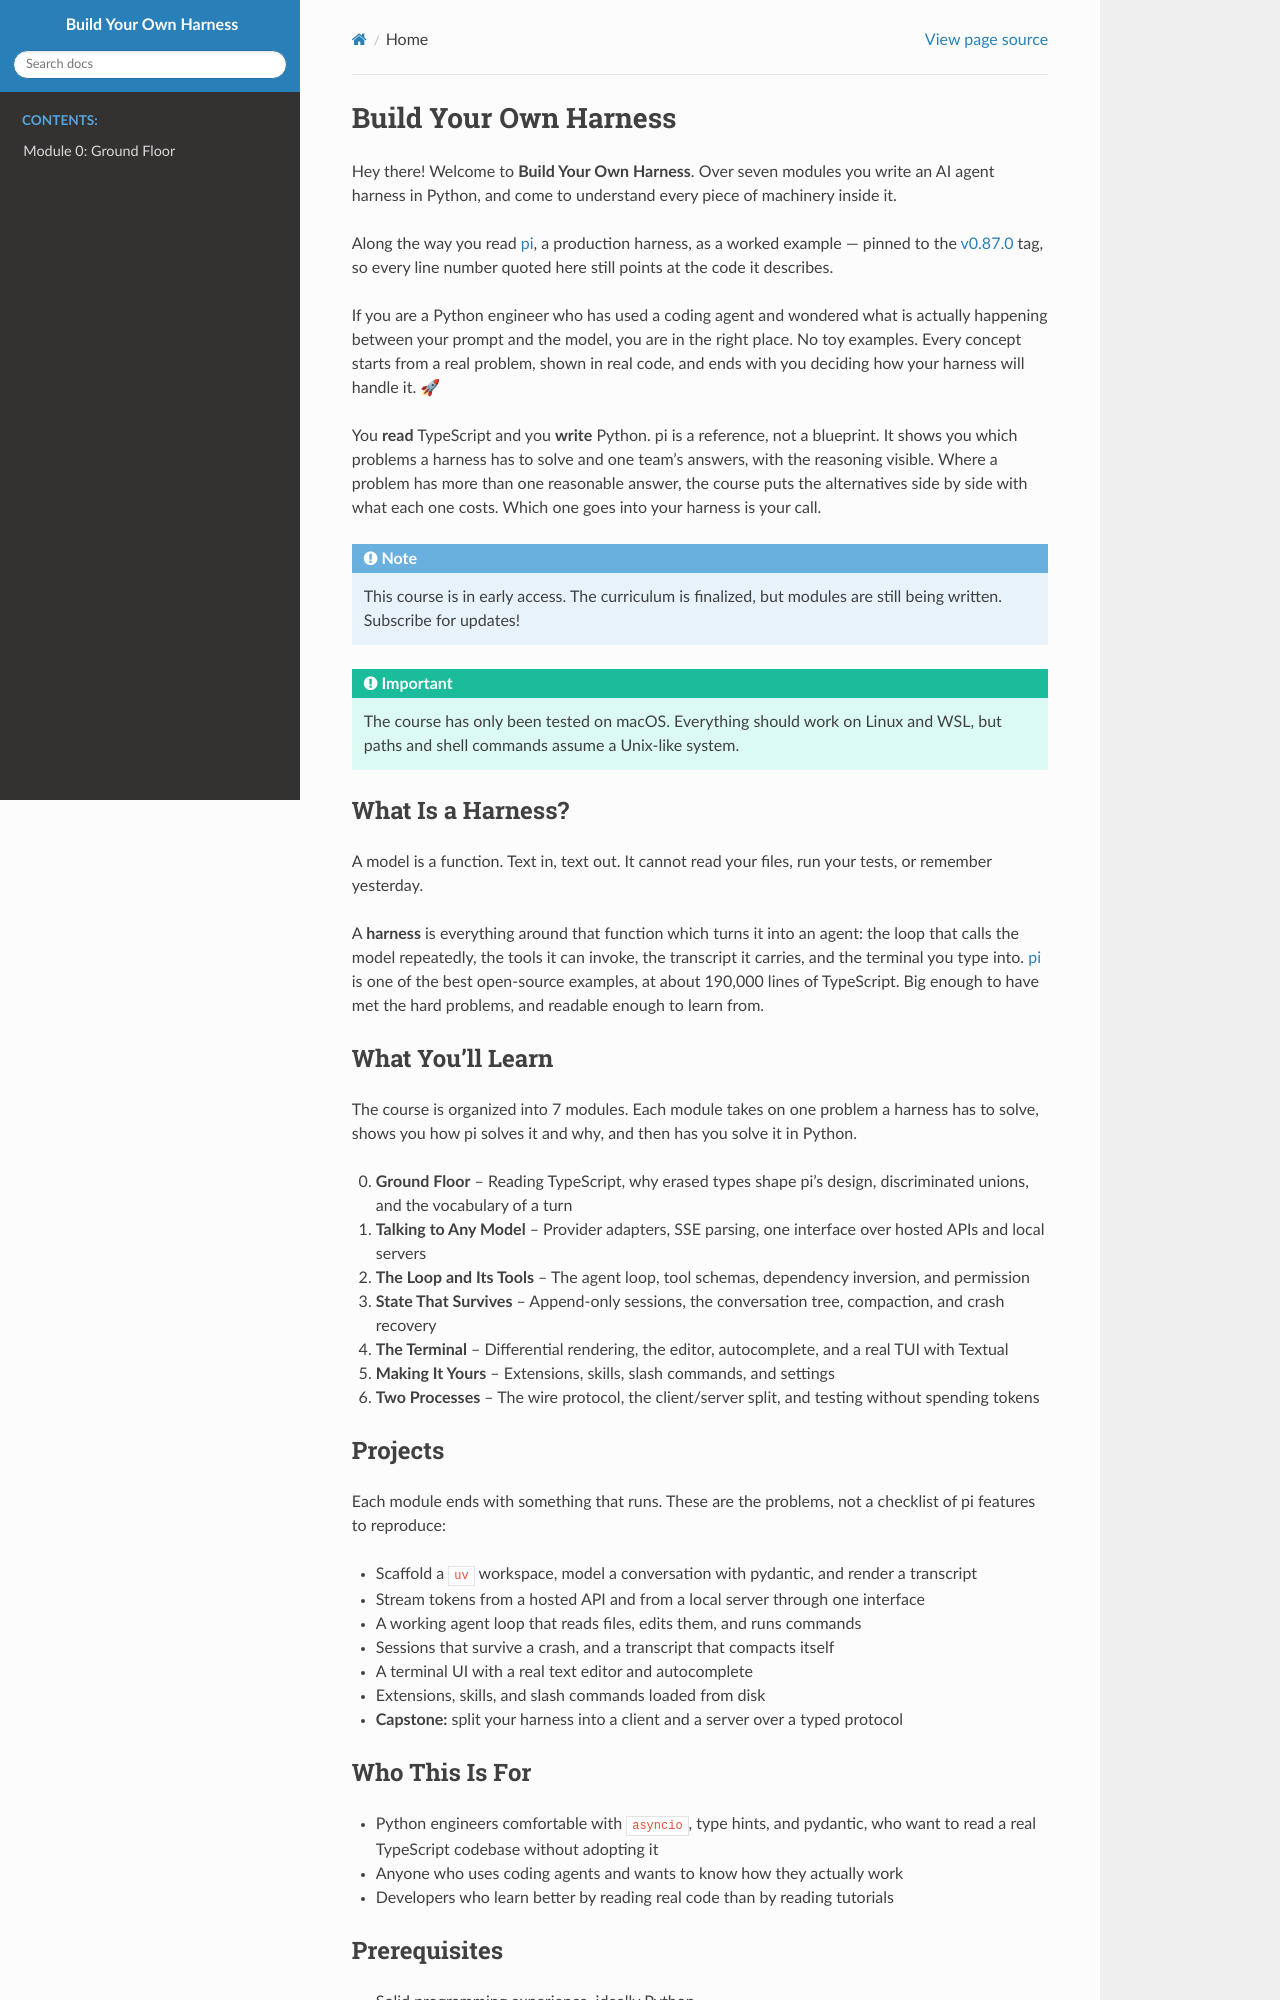

repository: dpoulopoulos/byoh · page: index.html · generator: sphinx

.. title:: Home

Build Your Own Harness
======================

Hey there! Welcome to **Build Your Own Harness**. Over seven modules you write an AI agent harness in Python, and come to
understand every piece of machinery inside it.

Along the way you read `pi <https://github.com/earendil-works/pi>`_, a production harness, as a worked example — pinned to
the `v0.87.0 <https://github.com/earendil-works/pi/tree/v0.87.0>`_ tag, so every line number quoted here still points at
the code it describes.

If you are a Python engineer who has used a coding agent and wondered what is actually happening between your prompt and
the model, you are in the right place. No toy examples. Every concept starts from a real problem, shown in real code, and
ends with you deciding how your harness will handle it. 🚀

You **read** TypeScript and you **write** Python. pi is a reference, not a blueprint. It shows you which problems a
harness has to solve and one team's answers, with the reasoning visible. Where a problem has more than one reasonable
answer, the course puts the alternatives side by side with what each one costs. Which one goes into your harness is
your call.

.. note::

   This course is in early access. The curriculum is finalized, but modules are still being written.
   Subscribe for updates!

.. important::

   The course has only been tested on macOS. Everything should work on Linux and WSL, but paths and
   shell commands assume a Unix-like system.

What Is a Harness?
------------------

A model is a function. Text in, text out. It cannot read your files, run your tests, or remember yesterday.

A **harness** is everything around that function which turns it into an agent: the loop that calls the model repeatedly,
the tools it can invoke, the transcript it carries, and the terminal you type into. `pi <https://github.com/earendil-works/pi>`_
is one of the best open-source examples, at about 190,000 lines of TypeScript. Big enough to have met the hard problems,
and readable enough to learn from.

What You'll Learn
-----------------

The course is organized into 7 modules. Each module takes on one problem a harness has to solve, shows you how pi solves
it and why, and then has you solve it in Python.

0. **Ground Floor** -- Reading TypeScript, why erased types shape pi's design, discriminated unions, and the vocabulary of a turn
1. **Talking to Any Model** -- Provider adapters, SSE parsing, one interface over hosted APIs and local servers
2. **The Loop and Its Tools** -- The agent loop, tool schemas, dependency inversion, and permission
3. **State That Survives** -- Append-only sessions, the conversation tree, compaction, and crash recovery
4. **The Terminal** -- Differential rendering, the editor, autocomplete, and a real TUI with Textual
5. **Making It Yours** -- Extensions, skills, slash commands, and settings
6. **Two Processes** -- The wire protocol, the client/server split, and testing without spending tokens

Projects
--------

Each module ends with something that runs. These are the problems, not a checklist of pi features to reproduce:

- Scaffold a ``uv`` workspace, model a conversation with pydantic, and render a transcript
- Stream tokens from a hosted API and from a local server through one interface
- A working agent loop that reads files, edits them, and runs commands
- Sessions that survive a crash, and a transcript that compacts itself
- A terminal UI with a real text editor and autocomplete
- Extensions, skills, and slash commands loaded from disk
- **Capstone:** split your harness into a client and a server over a typed protocol
